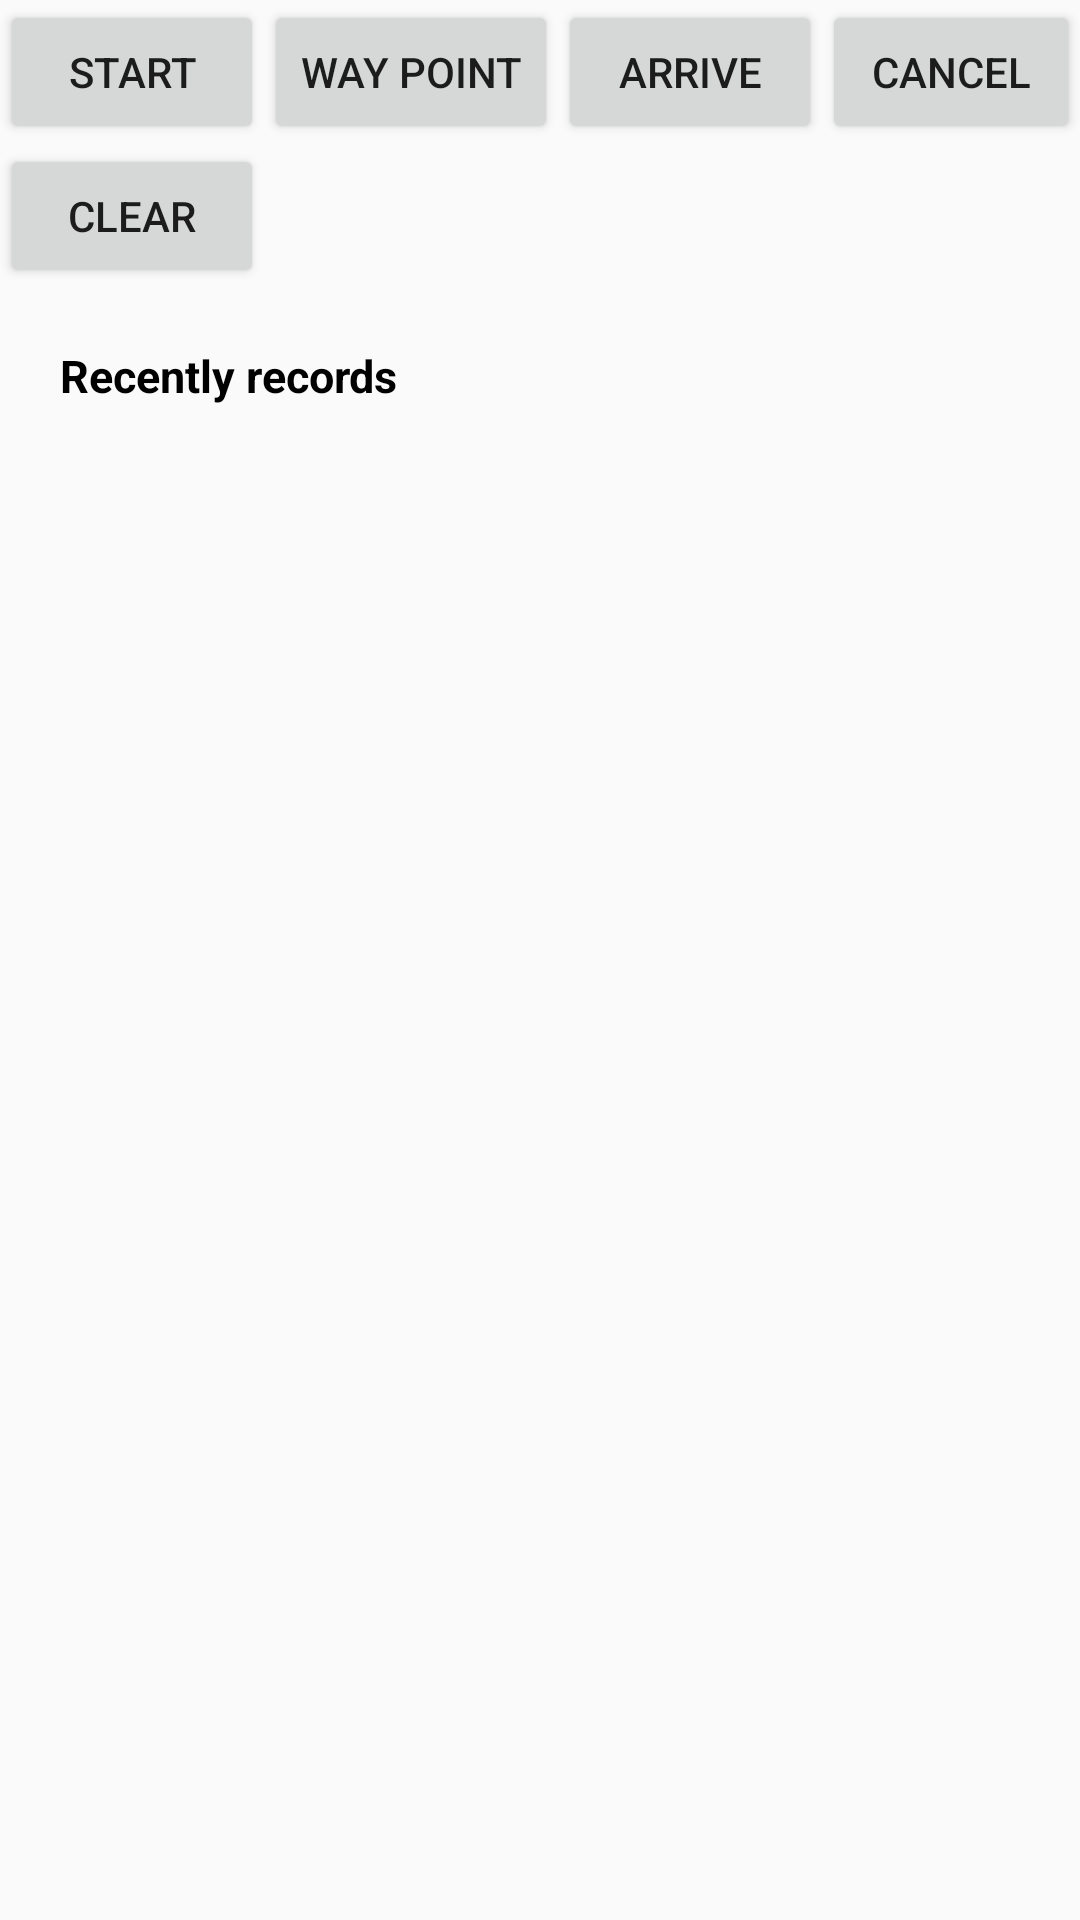

Here is an Android app screen rendered from its layout file. Give the layout XML and the strings, colors and styles it references.
<!-- AndroidManifest.xml: application theme AppTheme -->
<!-- res/layout/layout_main.xml -->
<?xml version="1.0" encoding="utf-8"?>
<LinearLayout xmlns:android="http://schemas.android.com/apk/res/android"
    xmlns:app="http://schemas.android.com/apk/res-auto"
    android:layout_width="match_parent"
    android:layout_height="match_parent"
    android:orientation="vertical">

    <LinearLayout
        android:layout_width="match_parent"
        android:layout_height="wrap_content"
        android:orientation="horizontal">

        <Button
            android:id="@+id/button_start"
            android:layout_width="wrap_content"
            android:layout_height="wrap_content"
            android:text="start" />

        <Button
            android:id="@+id/button_way_point"
            android:layout_width="wrap_content"
            android:layout_height="wrap_content"
            android:text="way point" />

        <Button
            android:id="@+id/button_arrive"
            android:layout_width="wrap_content"
            android:layout_height="wrap_content"
            android:text="arrive" />

        <Button
            android:id="@+id/button_cancel"
            android:layout_width="wrap_content"
            android:layout_height="wrap_content"
            android:text="cancel" />
    </LinearLayout>

    <Button
        android:id="@+id/button_clear"
        android:layout_width="wrap_content"
        android:layout_height="wrap_content"
        android:text="clear" />

    <TextView
        android:id="@+id/text_start_time"
        android:layout_width="wrap_content"
        android:layout_height="wrap_content" />

    <TextView
        android:layout_width="wrap_content"
        android:layout_height="wrap_content"
        android:layout_marginBottom="10dp"
        android:layout_marginStart="20dp"
        android:text="Recently records"
        android:textColor="@color/black"
        android:textSize="15sp"
        android:textStyle="bold" />

    <android.support.v7.widget.RecyclerView
        android:id="@+id/recycler_view"
        android:layout_width="match_parent"
        android:layout_height="0dp"
        android:layout_weight="1" />
</LinearLayout>
<!-- resources referenced by this layout -->
<resources>
  <color name="black">#000</color>
  <style name="AppTheme" parent="Theme.AppCompat.Light.NoActionBar">
          
          <item name="colorPrimary">@color/colorPrimary</item>
          <item name="colorPrimaryDark">@color/colorPrimaryDark</item>
          <item name="colorAccent">@color/colorAccent</item>
      </style>
  <color name="colorPrimary">#3F51B5</color>
  <color name="colorPrimaryDark">#303F9F</color>
  <color name="colorAccent">#FF4081</color>
</resources>
